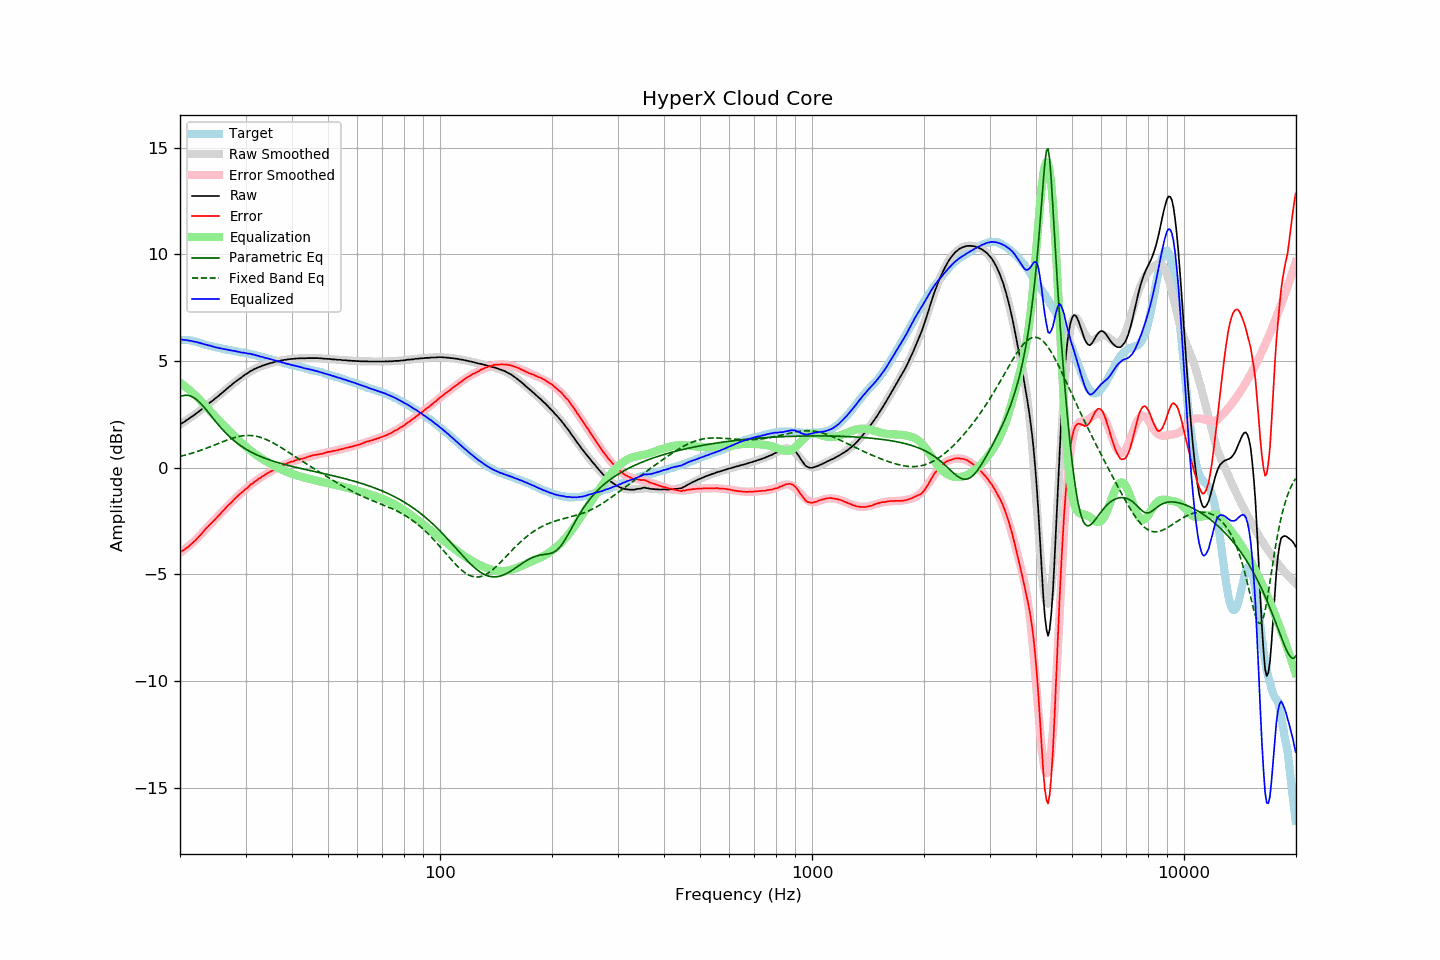

The table this chart was drawn from, first rows:
frequency, raw, error, smoothed, error_smoothed, equalization, parametric_eq, fixed_band_eq, equalized_raw, equalized_smoothed, target
20.00, 2.02, -3.97, 2.02, -3.99, 3.99, 3.33, 0.53, 6.01, 6.01, 5.99
20.20, 2.08, -3.91, 2.07, -3.93, 3.93, 3.36, 0.55, 6.01, 6.01, 5.99
20.40, 2.12, -3.87, 2.12, -3.88, 3.88, 3.38, 0.57, 6.00, 6.00, 5.99
20.61, 2.17, -3.82, 2.17, -3.82, 3.82, 3.39, 0.59, 5.99, 5.99, 5.99
20.81, 2.23, -3.76, 2.22, -3.76, 3.76, 3.40, 0.61, 5.99, 5.98, 5.99
21.02, 2.27, -3.72, 2.27, -3.70, 3.70, 3.39, 0.63, 5.96, 5.97, 5.99
21.23, 2.33, -3.64, 2.32, -3.63, 3.63, 3.37, 0.65, 5.96, 5.96, 5.97
21.44, 2.38, -3.58, 2.38, -3.57, 3.57, 3.35, 0.67, 5.94, 5.94, 5.96
21.66, 2.43, -3.51, 2.43, -3.50, 3.50, 3.31, 0.70, 5.93, 5.93, 5.94
21.87, 2.48, -3.44, 2.49, -3.43, 3.43, 3.26, 0.72, 5.91, 5.91, 5.92
22.09, 2.54, -3.37, 2.54, -3.36, 3.36, 3.21, 0.74, 5.90, 5.90, 5.91
22.31, 2.59, -3.29, 2.60, -3.28, 3.28, 3.15, 0.77, 5.87, 5.88, 5.88
22.54, 2.65, -3.21, 2.65, -3.21, 3.21, 3.08, 0.79, 5.85, 5.86, 5.86
22.76, 2.71, -3.13, 2.71, -3.13, 3.13, 3.00, 0.82, 5.83, 5.84, 5.84
22.99, 2.77, -3.04, 2.77, -3.04, 3.04, 2.92, 0.85, 5.81, 5.81, 5.81
23.22, 2.83, -2.95, 2.83, -2.96, 2.96, 2.84, 0.87, 5.79, 5.79, 5.78
23.45, 2.89, -2.86, 2.89, -2.88, 2.88, 2.75, 0.90, 5.77, 5.77, 5.75
23.69, 2.95, -2.79, 2.95, -2.80, 2.80, 2.65, 0.93, 5.75, 5.75, 5.74
23.92, 3.01, -2.71, 3.01, -2.72, 2.72, 2.56, 0.96, 5.73, 5.73, 5.72
24.16, 3.08, -2.63, 3.07, -2.64, 2.64, 2.46, 0.99, 5.72, 5.71, 5.71
24.40, 3.13, -2.56, 3.13, -2.56, 2.56, 2.37, 1.02, 5.69, 5.69, 5.69
24.65, 3.19, -2.48, 3.19, -2.48, 2.48, 2.28, 1.05, 5.67, 5.67, 5.67
24.89, 3.25, -2.40, 3.25, -2.40, 2.40, 2.18, 1.08, 5.65, 5.65, 5.65
25.14, 3.31, -2.33, 3.31, -2.32, 2.32, 2.09, 1.11, 5.63, 5.63, 5.64
25.39, 3.37, -2.25, 3.38, -2.24, 2.24, 2.00, 1.14, 5.61, 5.62, 5.62
25.65, 3.44, -2.17, 3.44, -2.16, 2.16, 1.91, 1.17, 5.60, 5.60, 5.61
25.91, 3.50, -2.08, 3.50, -2.09, 2.09, 1.83, 1.20, 5.58, 5.59, 5.58
26.16, 3.56, -2.01, 3.57, -2.01, 2.01, 1.74, 1.23, 5.57, 5.57, 5.57
26.43, 3.63, -1.93, 3.63, -1.93, 1.93, 1.66, 1.26, 5.55, 5.56, 5.56
26.69, 3.70, -1.83, 3.69, -1.85, 1.85, 1.59, 1.29, 5.55, 5.54, 5.53
26.96, 3.76, -1.76, 3.75, -1.77, 1.77, 1.51, 1.32, 5.53, 5.52, 5.52
27.23, 3.82, -1.69, 3.82, -1.69, 1.69, 1.44, 1.34, 5.51, 5.51, 5.51
27.50, 3.88, -1.62, 3.88, -1.62, 1.62, 1.37, 1.37, 5.49, 5.49, 5.50
27.77, 3.94, -1.54, 3.94, -1.54, 1.54, 1.31, 1.39, 5.48, 5.48, 5.48
28.05, 4.01, -1.46, 4.00, -1.47, 1.47, 1.24, 1.41, 5.48, 5.47, 5.47
28.33, 4.06, -1.39, 4.06, -1.39, 1.39, 1.18, 1.44, 5.45, 5.45, 5.45
28.62, 4.12, -1.32, 4.12, -1.32, 1.32, 1.13, 1.45, 5.44, 5.44, 5.44
28.90, 4.17, -1.25, 4.17, -1.25, 1.25, 1.07, 1.47, 5.42, 5.43, 5.42
29.19, 4.22, -1.18, 4.23, -1.18, 1.18, 1.02, 1.48, 5.40, 5.41, 5.40
29.48, 4.28, -1.12, 4.28, -1.12, 1.12, 0.97, 1.50, 5.40, 5.40, 5.40
29.78, 4.34, -1.05, 4.34, -1.05, 1.05, 0.92, 1.51, 5.39, 5.39, 5.39
30.08, 4.39, -0.99, 4.39, -0.99, 0.99, 0.87, 1.51, 5.37, 5.37, 5.38
30.38, 4.43, -0.93, 4.43, -0.92, 0.92, 0.83, 1.51, 5.35, 5.36, 5.36
30.68, 4.49, -0.86, 4.48, -0.86, 0.86, 0.78, 1.51, 5.35, 5.34, 5.35
30.99, 4.54, -0.78, 4.53, -0.80, 0.80, 0.74, 1.51, 5.34, 5.33, 5.32
31.30, 4.57, -0.74, 4.57, -0.74, 0.74, 0.70, 1.50, 5.31, 5.31, 5.31
31.61, 4.62, -0.68, 4.61, -0.68, 0.68, 0.67, 1.50, 5.30, 5.29, 5.30
31.93, 4.65, -0.63, 4.65, -0.63, 0.63, 0.63, 1.48, 5.28, 5.27, 5.28
32.24, 4.68, -0.57, 4.68, -0.57, 0.57, 0.60, 1.47, 5.25, 5.26, 5.25
32.57, 4.72, -0.51, 4.72, -0.52, 0.52, 0.56, 1.45, 5.24, 5.24, 5.23
32.89, 4.74, -0.48, 4.75, -0.47, 0.47, 0.53, 1.43, 5.21, 5.22, 5.22
33.22, 4.78, -0.41, 4.78, -0.42, 0.42, 0.50, 1.40, 5.20, 5.19, 5.19
33.55, 4.80, -0.38, 4.80, -0.37, 0.37, 0.47, 1.37, 5.17, 5.17, 5.18
33.89, 4.83, -0.32, 4.83, -0.32, 0.32, 0.44, 1.34, 5.15, 5.15, 5.15
34.23, 4.85, -0.28, 4.85, -0.28, 0.28, 0.41, 1.31, 5.13, 5.13, 5.13
34.57, 4.88, -0.23, 4.88, -0.24, 0.24, 0.38, 1.28, 5.12, 5.11, 5.11
34.92, 4.90, -0.19, 4.90, -0.19, 0.19, 0.36, 1.24, 5.09, 5.09, 5.09
35.27, 4.92, -0.15, 4.92, -0.15, 0.15, 0.33, 1.20, 5.07, 5.07, 5.07
35.62, 4.94, -0.11, 4.94, -0.11, 0.11, 0.31, 1.16, 5.05, 5.05, 5.05
35.97, 4.96, -0.07, 4.96, -0.07, 0.07, 0.28, 1.12, 5.03, 5.03, 5.03
... 635 more rows
